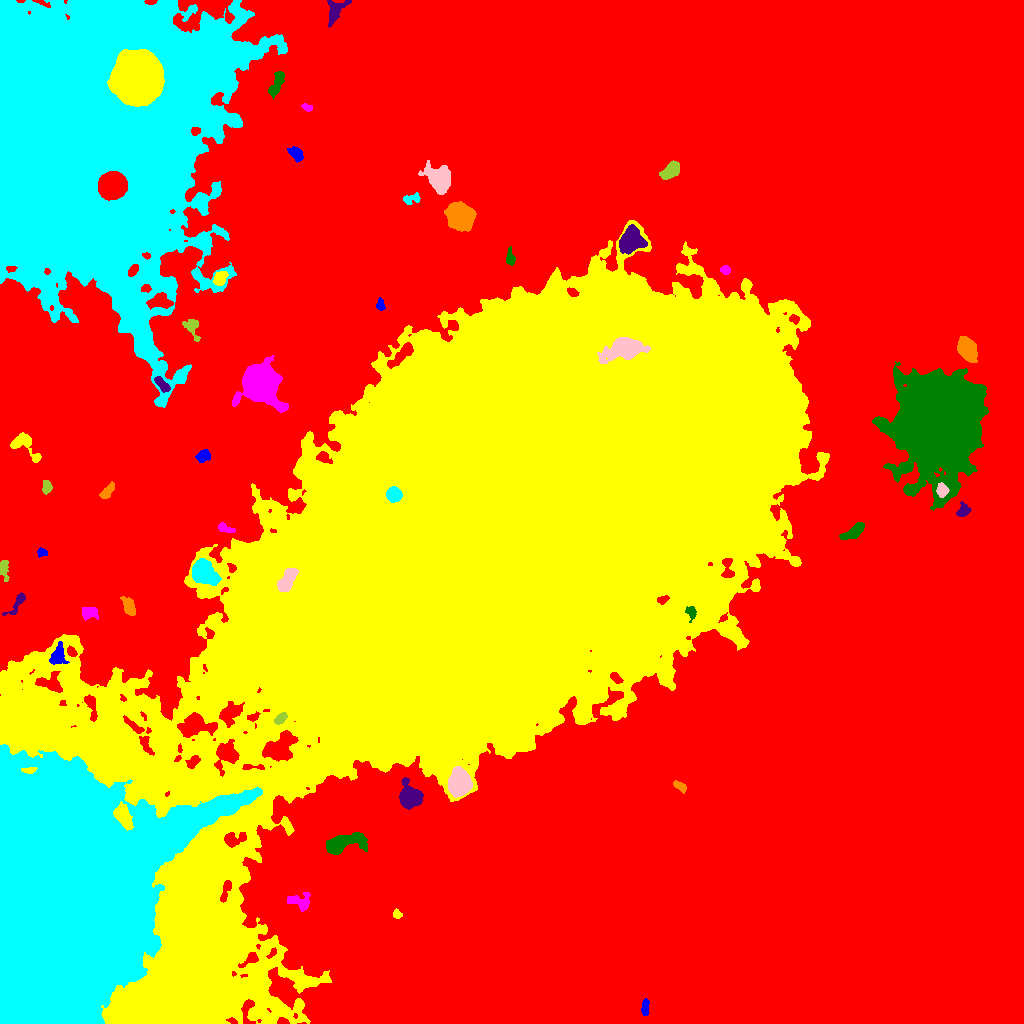

Source data for this figure (header and first rows):
ID, X, Y, A, B, theta, total_flux, mu_max, mu_median, mu_mean, R_fwhm, R_e, R10, R90, x_start, x_end, y_start, y_end, area, greylevel
0, 526.6, 517.2, 310.5, 284.1, -0.7817, 3490726, 22.0, 5.0, 5.305, 153.6, 229.5, 88.93, 365.9, 0, 1023, 0, 1023, 657982, 5.305
1, 645, 14.72, 4.114, 1.595, 1.487, 248.0, 6.0, 2.0, 2.067, 3.523, 3.038, 1.128, 4.918, 641, 649, 8, 25, 120, 15.07
2, 397.2, 109.2, 1.913, 1.691, -1.05, 196.0, 9.0, 2.0, 2.613, 2.326, 2.034, 0.7979, 3.613, 393, 402, 105, 115, 75, 15.61
3, 298.2, 122.3, 6.321, 3.928, -0.1692, 1170, 12.0, 4.0, 4.535, 4.583, 5.015, 1.784, 8.038, 287, 310, 112, 131, 258, 17.53
4, 342, 180, 10.37, 3.921, 0.2554, 2141, 10.0, 3.0, 3.647, 8.078, 6.84, 2.706, 11.14, 326, 367, 169, 191, 587, 17.65
5, 409.8, 226.1, 5.391, 4.734, -1.124, 5314, 31.0, 9.0, 10.91, 6.676, 5.944, 2.326, 9.966, 399, 423, 214, 246, 487, 25.91
6, 679.8, 237.5, 3.778, 1.831, -0.6127, 391.0, 6.0, 3.0, 3.523, 4.82, 3.29, 1.382, 5.109, 673, 686, 230, 243, 111, 15.52
7, 51.64, 121, 56.47, 38.36, 1.241, 1927094, 167.0, 32.0, 48.08, 51.85, 50.05, 20.54, 84.39, 0, 262, 0, 279, 40077, 77.08
8, 459.4, 240, 5.608, 4.727, 1.406, 12482, 61.0, 18.0, 21.86, 7.313, 6.482, 2.585, 10.66, 448, 472, 226, 257, 571, 44.86
9, 280.5, 304.8, 3.23, 1.935, 0.6913, 410.0, 8.0, 3.0, 3.417, 4.184, 3.241, 1.262, 5.015, 274, 287, 299, 311, 120, 30.42
10, 615.7, 345.6, 3.195, 1.75, -0.8685, 367.0, 9.0, 3.0, 3.495, 3.338, 2.932, 1.128, 4.754, 610, 623, 340, 351, 105, 37.5
11, 58.15, 368, 5.319, 3.547, 1.313, 784.0, 6.0, 3.0, 3.087, 7.001, 5.109, 2.034, 7.899, 49, 69, 359, 382, 254, 22.09
12, 730.9, 391.3, 6.171, 2.343, -0.638, 655.0, 7.0, 3.0, 3.579, 5.352, 4.37, 1.693, 6.723, 721, 741, 381, 399, 183, 21.58
13, 89.55, 410.7, 4.221, 3.029, 0.07828, 553.0, 5.0, 3.0, 2.973, 6.103, 4.406, 1.871, 6.58, 82, 98, 403, 416, 186, 14.97
14, 691, 411.6, 2.988, 2.112, -1.165, 466.0, 10.0, 3.0, 3.983, 3.742, 2.932, 1.128, 4.853, 685, 696, 401, 417, 117, 30.98
15, 18.22, 421.9, 6.989, 2.15, 0.9351, 520.0, 9.0, 2.0, 2.921, 3.478, 3.523, 1.262, 6.18, 2, 25, 408, 431, 178, 15.92
16, 129, 416.6, 5.192, 2.599, -1.123, 658.0, 7.0, 3.0, 3.21, 4.951, 4.442, 1.784, 7.001, 120, 135, 408, 427, 205, 15.21
17, 203, 451.6, 5.856, 4.796, -0.7991, 5646, 26.0, 8.0, 10.1, 7.818, 6.507, 2.646, 10.78, 192, 221, 438, 465, 559, 30.1
18, 286.7, 442.6, 7.162, 3.109, 1.034, 1391, 9.0, 4.0, 4.19, 6.555, 5.642, 2.185, 8.831, 277, 298, 432, 455, 332, 60.19
19, 3.771, 453.9, 5.664, 2.213, -1.437, 593.0, 7.0, 4.0, 3.826, 5.171, 3.989, 1.596, 6.129, 0, 9, 442, 463, 155, 17.83
20, 71.67, 446.3, 8.609, 4.152, 0.7098, 846.0, 6.0, 3.0, 2.595, 7.59, 6.024, 2.326, 8.921, 58, 86, 436, 466, 326, 14.6
21, 42.13, 471.3, 2.475, 1.831, -0.2646, 200.0, 7.0, 2.0, 2.5, 2.585, 2.523, 0.7979, 4.107, 37, 47, 466, 476, 80, 15.5
22, 490.6, 483.9, 178, 81.13, 0.7135, 7785666, 139.0, 22.0, 29.69, 82.77, 135.2, 50.18, 232.4, 0, 829, 0, 803, 262236, 39.69
23, 225.6, 495.1, 4.787, 2, -0.3439, 469.0, 6.0, 4.0, 3.813, 5.557, 3.742, 1.493, 5.557, 218, 235, 491, 501, 123, 18.81
24, 853.2, 491.3, 6.593, 2.665, 0.6165, 855.0, 7.0, 3.0, 3.327, 6.024, 5.171, 2.034, 7.939, 839, 864, 484, 501, 257, 15.33
25, 963.6, 512.8, 3.609, 2.851, 0.7814, 361.0, 5.0, 2.0, 2.456, 4.72, 3.909, 1.596, 5.89, 956, 971, 507, 522, 147, 18.46
26, 107.8, 532.7, 4.876, 1.949, 0.8892, 435.0, 5.0, 3.0, 2.788, 5.382, 3.949, 1.596, 5.944, 99, 114, 525, 542, 156, 18.79
27, 393.5, 529.3, 3.359, 3.304, -1.497, 2717, 27.0, 12.5, 12.7, 5.499, 4.334, 1.784, 6.747, 386, 402, 521, 537, 214, 91.7
28, 942, 533, 3.079, 2.479, -1.421, 532.0, 9.0, 3.0, 3.72, 3.989, 3.432, 1.382, 5.557, 936, 949, 526, 541, 143, 25.72
29, 46.98, 536.8, 3.1, 2.186, -1.495, 374.0, 8.0, 3.0, 3.143, 3.742, 3.241, 1.262, 5.202, 42, 52, 529, 543, 119, 18.14
30, 84.34, 555.1, 5.398, 2.411, -0.989, 673.0, 8.0, 3.0, 3.365, 5.499, 4.222, 1.596, 6.628, 76, 95, 547, 565, 200, 16.36
31, 203.7, 567.2, 3.385, 2.39, 0.2809, 407.0, 7.0, 2.0, 2.609, 3.989, 3.568, 1.382, 5.642, 195, 210, 561, 574, 156, 18.61
32, 24.73, 577.4, 10.09, 4.779, -0.7296, 1062, 8.0, 3.0, 3.069, 6.077, 5.863, 2.185, 9.184, 10, 41, 561, 591, 346, 16.07
33, 261, 640.2, 8.084, 7.665, -1.079, 36832, 105.0, 12.0, 23.52, 8.813, 8.849, 3.432, 15.84, 232, 288, 611, 668, 1566, 35.52
34, 938, 602.9, 19.57, 16.59, 1.566, 351577, 244.0, 15.0, 36.29, 14.77, 19.87, 6.933, 38.34, 872, 988, 513, 662, 9687, 47.29
35, 161.6, 639.2, 4.882, 2.052, -0.779, 587.0, 7.0, 4.0, 3.739, 5.14, 4.029, 1.596, 6.155, 154, 170, 631, 647, 157, 21.74
36, 966.6, 674.9, 5.917, 3.826, -1.087, 3484, 17.0, 8.0, 8.315, 7.999, 6.18, 2.585, 9.508, 957, 977, 661, 687, 419, 23.32
37, 78.22, 882.7, 62.29, 50.17, 1.293, 2495869, 174.0, 24.0, 40.55, 52.12, 59.52, 22.62, 104.8, 0, 287, 616, 1023, 61544, 51.55
38, 625.8, 674.4, 10.56, 5.053, 0.172, 3087, 9.0, 3.0, 3.883, 9.805, 8.195, 3.338, 13.33, 597, 650, 660, 686, 795, 74.88
39, 192.2, 696.8, 5.565, 3.434, -1.199, 675.0, 8.0, 3.0, 3.277, 4.918, 4.222, 1.596, 6.91, 182, 200, 682, 704, 206, 15.28
40, 5.301, 708.5, 6.08, 4.142, 1.475, 568.0, 8.0, 2.0, 2.29, 3.785, 4.549, 1.596, 7.399, 0, 15, 699, 725, 248, 15.29
41, 380.2, 718.2, 2.918, 2.012, -1.521, 281.0, 6.0, 3.0, 3.088, 4.222, 2.985, 1.128, 4.618, 376, 385, 713, 726, 91, 15.09
42, 219.8, 745.7, 3.465, 2.617, 0.9861, 839.0, 13.0, 5.0, 4.822, 3.827, 3.785, 1.382, 5.997, 213, 228, 738, 752, 174, 21.82
43, 725.4, 753.5, 2.46, 1.966, -0.1978, 308.0, 7.0, 3.5, 3.667, 3.656, 2.821, 1.128, 4.37, 720, 730, 749, 758, 84, 15.67
44, 510.2, 766.5, 4.421, 1.956, -1.494, 388.0, 7.0, 3.0, 3.129, 3.868, 3.523, 1.382, 5.441, 506, 515, 758, 777, 124, 15.13
45, 629.9, 782.3, 5.498, 4.658, 0.7615, 5729, 32.0, 7.0, 10.57, 6.747, 6.05, 2.394, 10.37, 619, 647, 769, 799, 542, 28.57
46, 462.3, 806.6, 5.739, 5.429, 0.03712, 9936, 50.0, 9.0, 13.94, 6.77, 6.676, 2.585, 11.69, 444, 476, 792, 822, 713, 25.94
47, 410.5, 824.1, 4.703, 2.526, 0.2467, 279.0, 6.0, 2.0, 1.993, 3.7, 3.338, 1.262, 5.499, 403, 420, 819, 831, 140, 14.99
48, 440.2, 843.8, 6.325, 5.114, -0.9212, 4415, 25.0, 5.0, 7.285, 6.283, 6.457, 2.459, 11, 418, 450, 829, 863, 606, 19.29
49, 671.3, 853.2, 5.117, 2.813, 0.7338, 1815, 19.0, 6.0, 6.823, 4.82, 4.72, 1.784, 7.632, 659, 679, 844, 863, 266, 18.82
50, 112.7, 837.2, 6.825, 6.387, 0.4892, 16652, 41.0, 27.0, 23.29, 12.13, 8.867, 3.7, 12.88, 98, 127, 823, 852, 715, 120.3
51, 295.4, 870.1, 3.827, 2.238, -0.6765, 374.0, 7.0, 2.0, 2.174, 3.523, 3.568, 1.382, 5.809, 287, 303, 861, 877, 172, 15.17
52, 137, 947.6, 10.42, 9.91, -1.237, 128393, 160.0, 34.0, 50.61, 13.73, 12.37, 5.109, 21.48, 107, 164, 917, 974, 2537, 143.6
53, 306.8, 915.8, 2.359, 1.482, -0.4603, 193.0, 7.0, 2.0, 2.644, 2.821, 2.326, 0.9772, 3.613, 301, 312, 912, 920, 73, 15.64
54, 276.8, 940, 7.415, 2.406, 1.175, 1053, 9.0, 4.0, 4.162, 6.05, 5.109, 1.954, 7.715, 268, 284, 924, 952, 253, 16.16
55, 334.5, 1012, 6.876, 3.848, 1.094, 981.0, 8.0, 3.0, 3.281, 6.129, 5.171, 1.954, 8.368, 327, 351, 996, 1023, 299, 15.28
